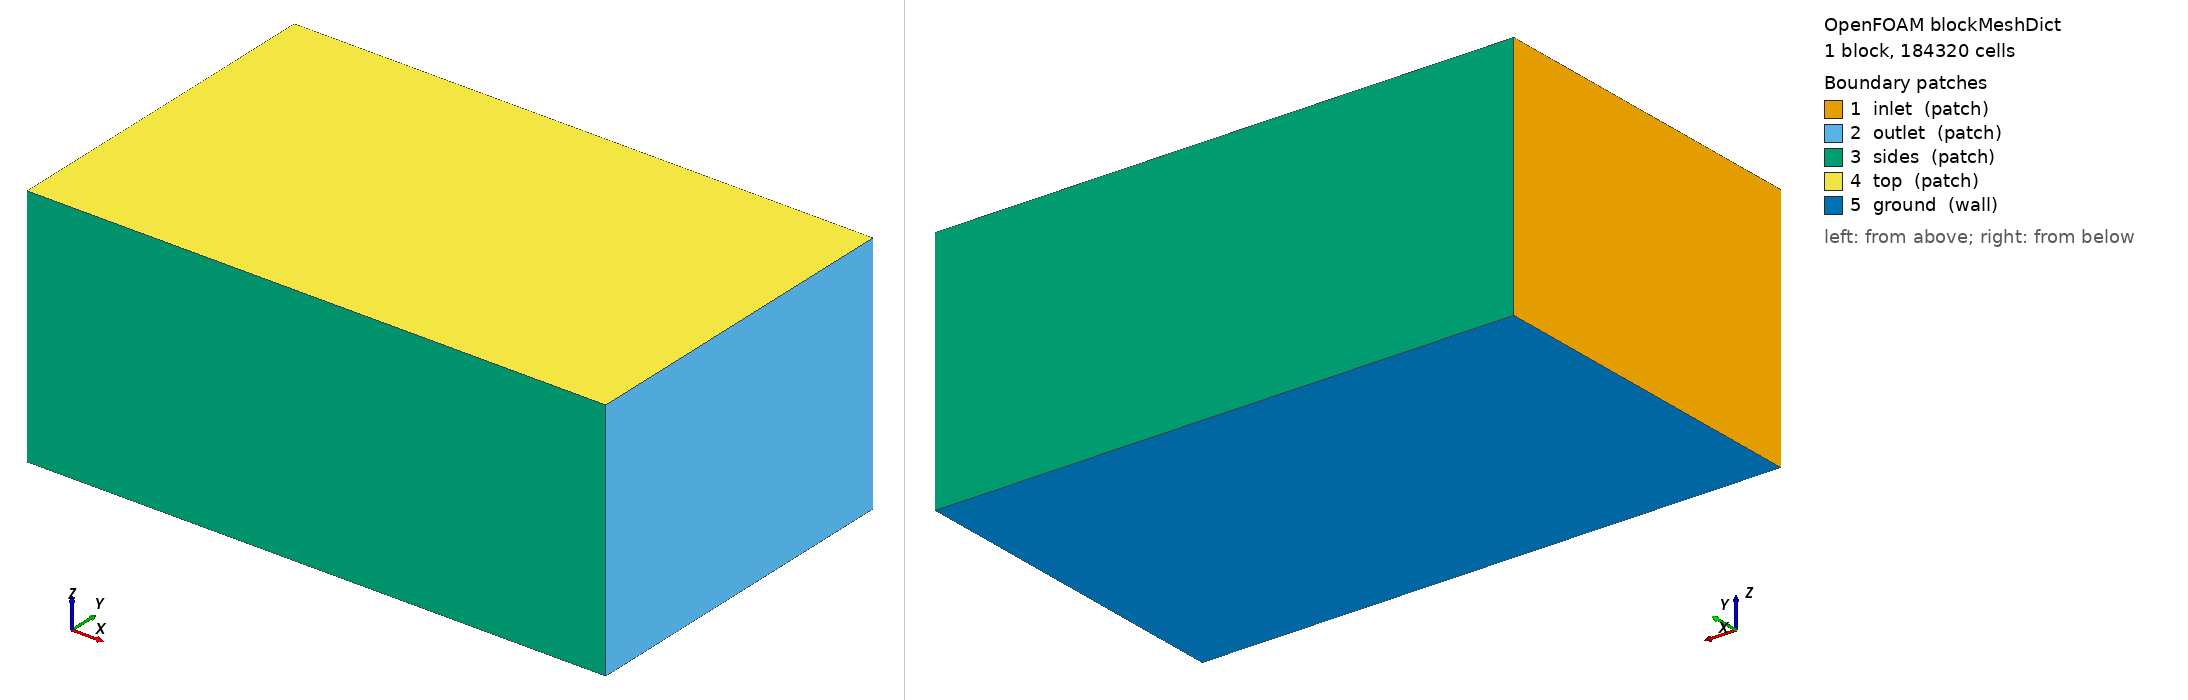

OpenFOAM case: the mesh blockMesh builds from blockMeshDict, 1 block(s), 184320 cells. Boundary patches (legend numbers): 1 inlet (patch), 2 outlet (patch), 3 sides (patch), 4 top (patch), 5 ground (wall). Left view from above one corner, right view from below the opposite corner. Boundary conditions: 1 field file(s) under 0/; 0 of 5 drawn patches have an entry in a shipped field file.

=== system/blockMeshDict ===
/*--------------------------------*- C++ -*----------------------------------*\
| =========                 |                                                 |
| \\      /  F ield         | OpenFOAM: The Open Source CFD Toolbox           |
|  \\    /   O peration     | Version:  2412                                  |
|   \\  /    A nd           | Website:  www.openfoam.com                      |
|    \\/     M anipulation  |                                                 |
\*---------------------------------------------------------------------------*/
FoamFile
{
    version     2.0;
    format      ascii;
    class       dictionary;
    object      blockMeshDict;
}
// * * * * * * * * * * * * * * * * * * * * * * * * * * * * * * * * * * * * * //

scale 1;

vertices
(
    (-6.0 -6.0 -4.471)
    (14.0 -6.0 -4.471)
    (14.0 6.0 -4.471)
    (-6.0 6.0 -4.471)
    (-6.0 -6.0 4.0)
    (14.0 -6.0 4.0)
    (14.0 6.0 4.0)
    (-6.0 6.0 4.0)
);

blocks
(
    hex (0 1 2 3 4 5 6 7) (80 48 48) simpleGrading (1 1 1)
);

edges ();

boundary
(
    inlet  { type patch; faces ((0 4 7 3)); }
    outlet { type patch; faces ((1 2 6 5)); }
    sides  { type patch; faces ((0 1 5 4) (3 7 6 2)); }
    top    { type patch; faces ((4 5 6 7)); }
    ground { type wall;  faces ((0 3 2 1)); }
);

mergePatchPairs ();
